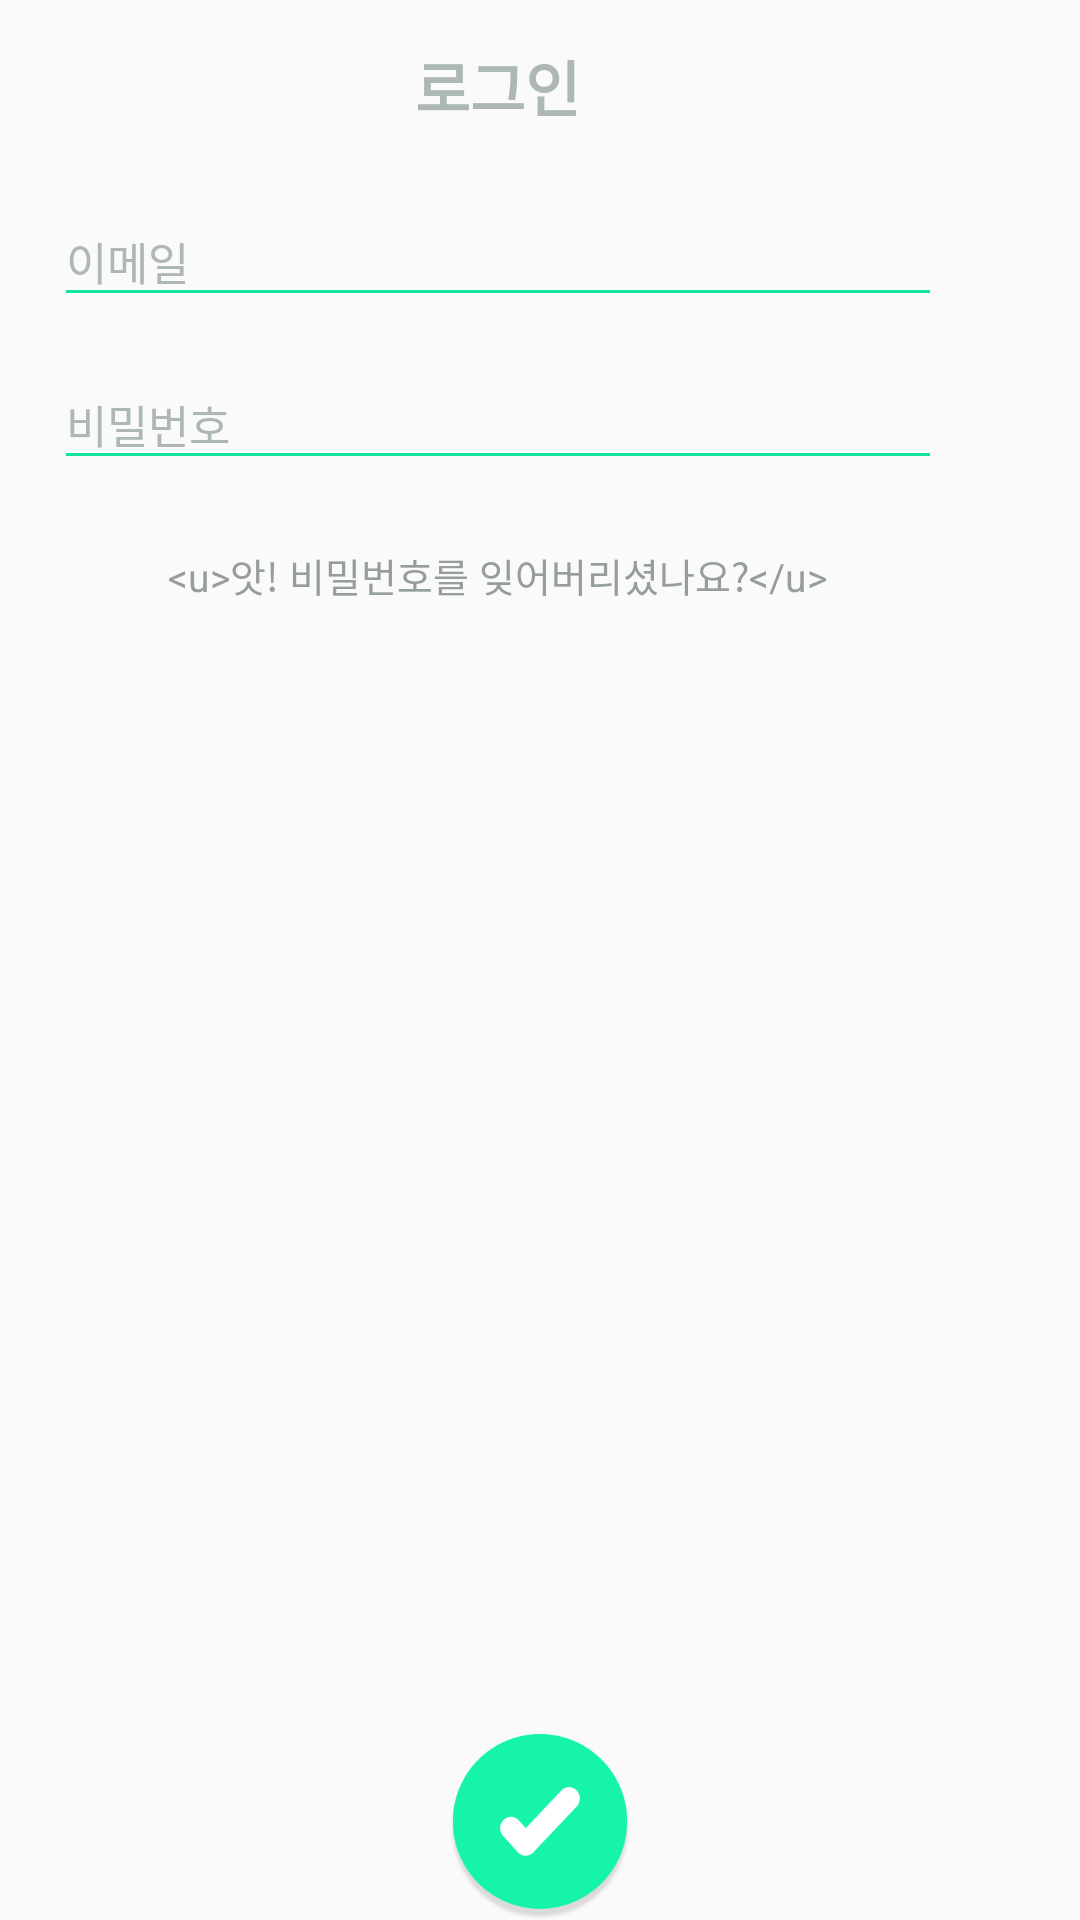

The Android layout XML behind this screen, and the referenced resources:
<!-- AndroidManifest.xml: application theme MainTheme -->
<!-- res/layout/ui_login_dialog.xml -->
<?xml version="1.0" encoding="utf-8"?>
<FrameLayout xmlns:android="http://schemas.android.com/apk/res/android"
    android:layout_width="wrap_content"
    android:layout_height="wrap_content"
    android:layout_gravity="center">


    <RelativeLayout
        android:id="@+id/bg_box"
        android:layout_width="332dp"
        android:layout_marginBottom="31dp"
        android:layout_height="wrap_content"
        android:background="@drawable/bg_custom_dialog"
        android:paddingLeft="18dp"
        android:paddingRight="18dp"
        android:paddingBottom="18dp"
        android:paddingTop="14dp">

        <TextView
            android:id="@+id/title"
            android:layout_width="wrap_content"
            android:layout_height="wrap_content"
            android:layout_centerHorizontal="true"
            android:textSize="20sp"
            android:textStyle="bold"
            android:textColor="@color/colorAccentLight"
            android:text="로그인"/>

        <LinearLayout
            android:orientation="vertical"
            android:id="@+id/input_frame"
            android:layout_marginTop="8dp"
            android:layout_below="@id/title"
            android:layout_width="match_parent"
            android:layout_height="wrap_content">

            <android.support.design.widget.TextInputLayout
                android:layout_width="match_parent"
                android:layout_height="wrap_content"
                android:layout_marginTop="6dp"
                android:theme="@style/TextLabel">

                <EditText
                    android:id="@+id/input_email"
                    android:layout_width="match_parent"
                    android:layout_height="wrap_content"
                    android:layout_centerHorizontal="true"
                    android:layout_centerVertical="true"
                    android:hint="이메일"
                    android:inputType="textEmailAddress"
                    android:textColor="@color/colorAccentBlack"
                    android:textColorHint="@color/colorAccentLight"
                    android:textSize="15sp"
                    android:theme="@style/EditTextTheme" />

            </android.support.design.widget.TextInputLayout>

            <android.support.design.widget.TextInputLayout
                android:layout_width="match_parent"
                android:layout_height="wrap_content"
                android:layout_marginTop="6dp"
                android:theme="@style/TextLabel">

                <EditText
                    android:id="@+id/input_pw"
                    android:layout_width="match_parent"
                    android:layout_height="wrap_content"
                    android:layout_centerHorizontal="true"
                    android:layout_centerVertical="true"
                    android:hint="비밀번호"
                    android:inputType="textPassword"
                    android:textColor="@color/colorAccentBlack"
                    android:textColorHint="@color/colorAccentLight"
                    android:textSize="15sp"
                    android:theme="@style/EditTextTheme" />
            </android.support.design.widget.TextInputLayout>
        </LinearLayout>

        <TextView
            android:id="@+id/button_go_register"
            android:layout_width="wrap_content"
            android:layout_height="wrap_content"
            android:text="@string/text_forget_password"
            android:layout_marginTop="18dp"
            android:layout_marginBottom="28dp"
            android:paddingTop="4dp"
            android:paddingBottom="4dp"
            android:paddingLeft="8dp"
            android:paddingRight="8dp"
            android:layout_below="@id/input_frame"
            android:textSize="13sp"
            android:textColor="@color/colorAccentLightGrey"
            android:clickable="true"
            android:foreground="?android:attr/selectableItemBackground"
            android:layout_centerHorizontal="true"/>
    </RelativeLayout>

    <ImageButton
        android:id="@+id/button_login"
        android:clickable="true"
        android:layout_gravity="bottom|center_horizontal"
        android:background="?android:attr/selectableItemBackground"
        android:src="@mipmap/ic_login"
        android:scaleType="fitCenter"
        android:layout_width="62dp"
        android:layout_height="62dp" />

</FrameLayout>
<!-- resources referenced by this layout -->
<resources>
  <color name="colorAccentBlack">#4e4e4e</color>
  <color name="colorAccentLight">#adb8b6</color>
  <color name="colorAccentLightGrey">#959e9d</color>
  <!-- mipmap ic_login: png bitmap (mipmap-xxxhdpi, 11137 bytes) -->
  <string name="text_forget_password">&lt;u&gt;앗! 비밀번호를 잊어버리셨나요?&lt;/u&gt;</string>
  <style name="EditTextTheme">
          
          <item name="colorControlNormal">@color/colorPrimaryDark</item>
          <item name="colorControlActivated">@color/colorPrimaryDarkFont</item>
          
      </style>
  <style name="TextLabel" parent="ThemeOverlay.AppCompat.Light">
          
          <item name="android:textColorHint">@color/colorAccentLight</item>
          <item name="android:textSize">13sp</item>
          
          <item name="colorControlNormal">@color/colorPrimaryDark</item>
          <item name="colorControlActivated">@color/colorPrimaryDarkFont</item>
      </style>
  <style name="MainTheme" parent="Theme.AppCompat.Light.NoActionBar">
          <item name="colorPrimary">@color/colorPrimary</item>
          <item name="colorPrimaryDark">@color/colorPrimaryDark</item>
          <item name="windowActionBar">false</item>
      </style>
  <color name="colorPrimaryDark">#14e39b</color>
  <color name="colorPrimaryDarkFont">#26d195</color>
  <color name="colorPrimary">#16f5a7</color>
</resources>
